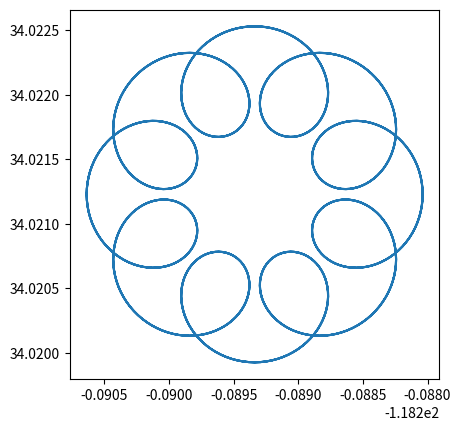

The script that saved this image:
#!/usr/bin/env python3
# -*- coding: utf-8 -*-
"""
Created on Mon Apr  4 19:45:55 2022

[redacted]
"""

import matplotlib.pyplot as plt
from numpy import pi, exp, real, imag, linspace


def spiro(t, R, r, a):
    return a*exp(1j*t*(R+r)/r) + (R+r)*exp(1j*t)  
     

R=8
r=1
a=4

ncycle = 3 # LCM(r1,r2)/r2
num_of_points = int((ncycle*2*pi)/0.01) + 1
print(num_of_points)
t = linspace(0, ncycle*2*pi, num_of_points)

x = (real(spiro(t, R, r, a)) * 0.0001) - 118.289338
y = (imag(spiro(t, R, r, a)) * 0.0001) + 34.021228
plt.plot(x, y)

 
fig = plt.gcf()
fig.gca().set_aspect('equal')
plt.show()

print(list(zip(x,y)))